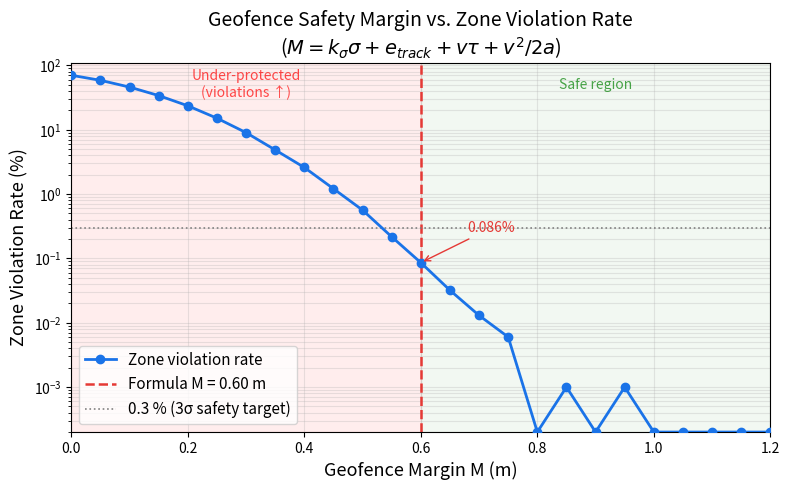
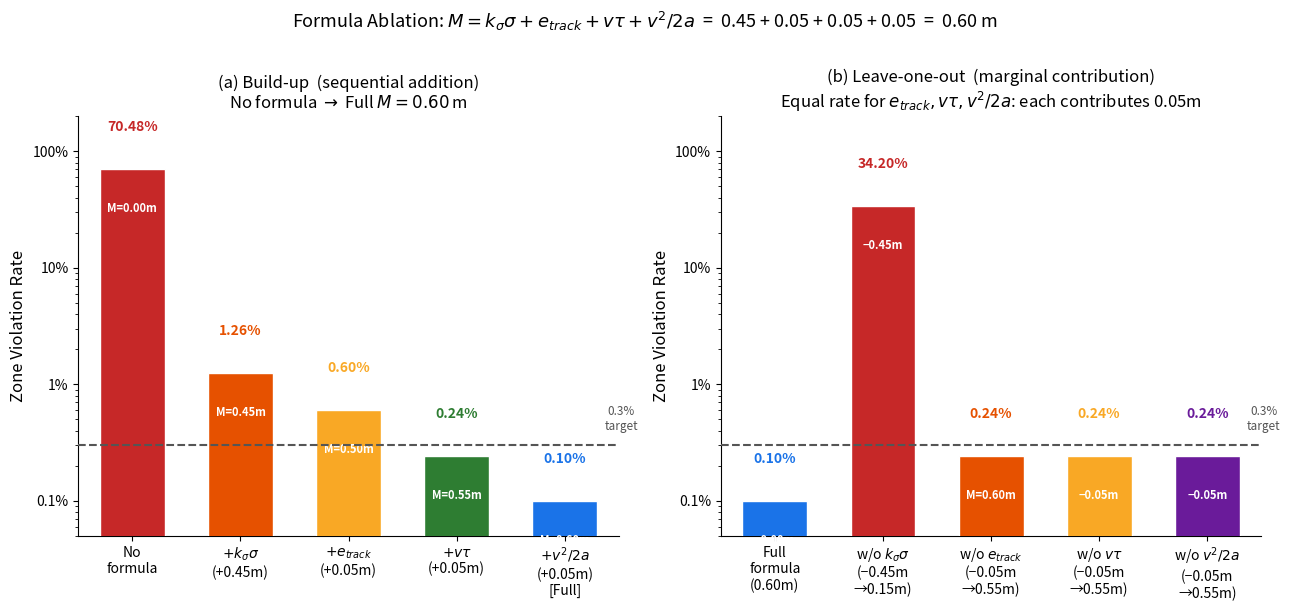
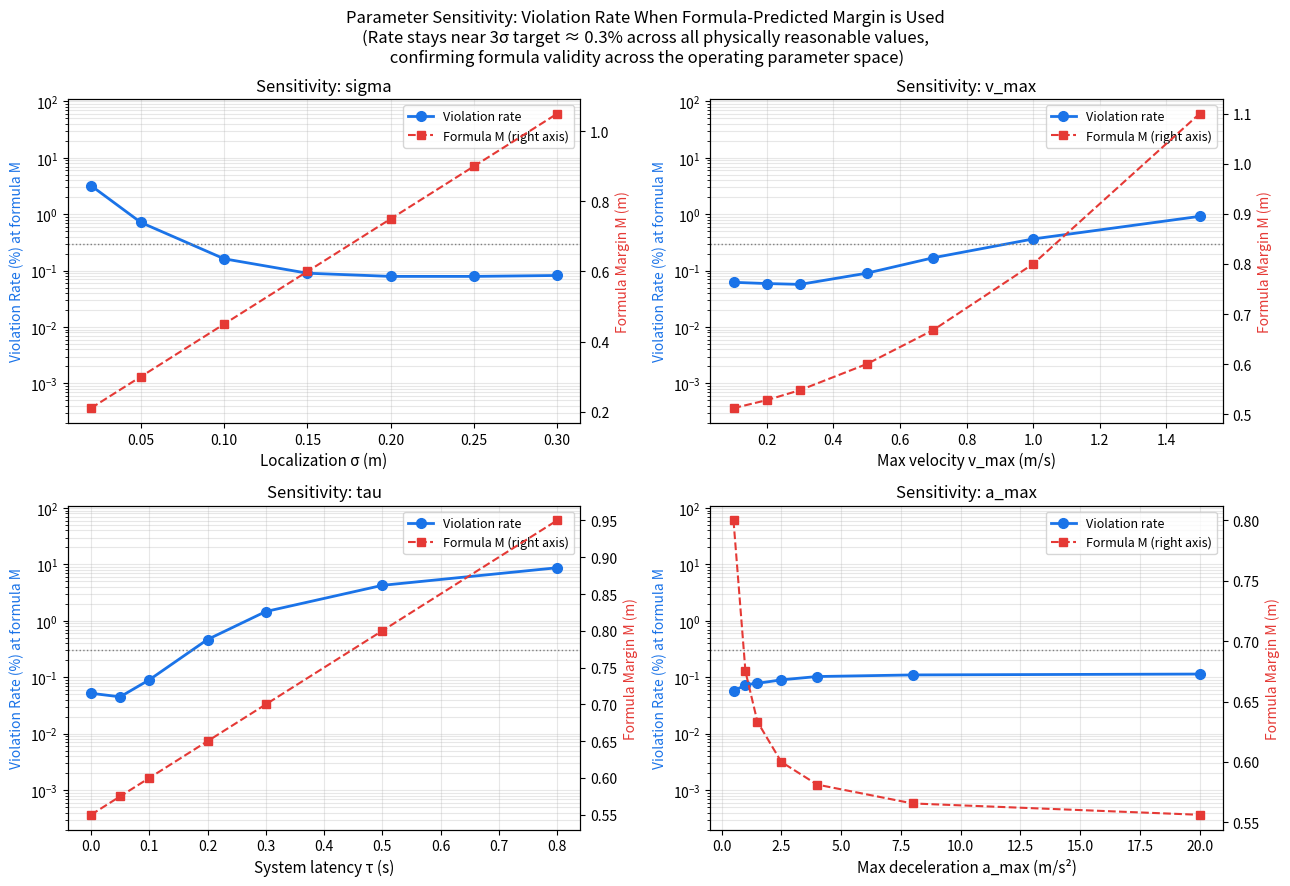
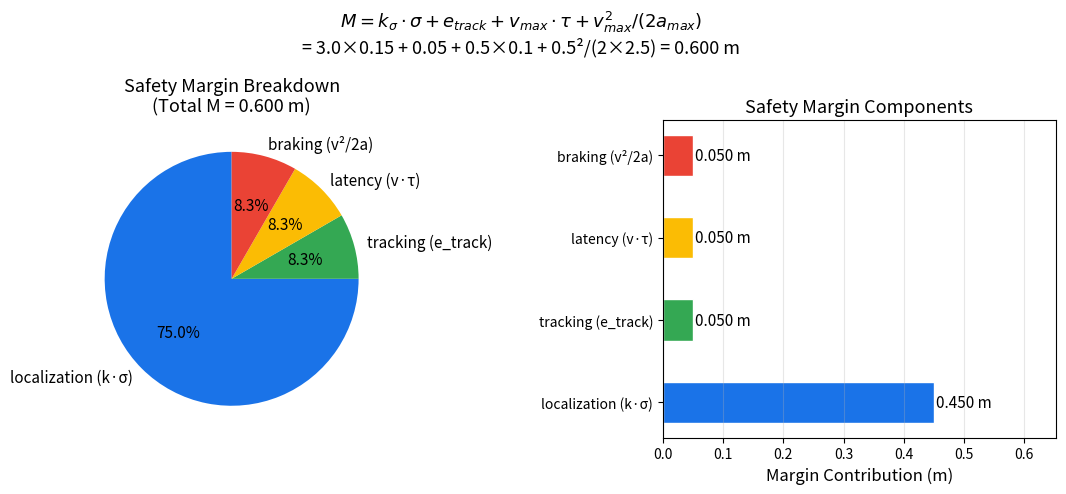

Generate these figures, in order, with matplotlib:
#!/usr/bin/env python3
"""
Monte Carlo Simulation for Geofence Safety Margin Formula Validation.

Validates:  M = k_sigma·sigma + e_track + v·tau + v²/(2·a_max)

by injecting realistic noise into a kinematic robot-approach model and
measuring zone violation rate as a function of the geofence margin M.

Key claims validated
--------------------
1. Formula margin M=0.60m achieves <0.3% violation rate (3σ design target).
2. Ablation: removing any term raises violation rate at the same M value.
3. Sensitivity: formula-predicted M keeps violation rate <1% across all
   physically reasonable parameter ranges.

Physical model (1-D)
--------------------
Robot moves along x-axis toward zone boundary at x = x_boundary.

  Guard triggers when:   x_est  ≥  x_boundary − M
  Estimated position:    x_est  =  x_true + ε_loc
  True pos. at trigger:  x_trig =  (x_boundary − M) − ε_loc

After trigger, robot still travels:
  d_after = v_act · τ_act  +  v_act² / (2 · a_max)
            ^^^^^^^^^^^^        ^^^^^^^^^^^^^^^^
            latency phase       braking phase

Final robot position with tracking deviation:
  x_final = x_trig + d_after + ε_track

Violation:  x_final > x_boundary

Usage
-----
  python3 monte_carlo_formula_validation.py            # 100k trials, save + plot
  python3 monte_carlo_formula_validation.py --n 1000000 --no-plot
"""

import argparse
import json
import time
from dataclasses import dataclass, asdict
from pathlib import Path
from typing import Dict, List

import numpy as np

try:
    import matplotlib
    matplotlib.use("Agg")
    import matplotlib.pyplot as plt
    _PLT = True
except ImportError:
    _PLT = False
    print("WARNING: matplotlib not available — skipping figure generation")


# ─────────────────────────────────────────────────────────────────────────────
# Parameters
# ─────────────────────────────────────────────────────────────────────────────

@dataclass
class SimParams:
    """
    Physical noise parameters matching S1–S5 Gazebo experiment setup.
    Values sourced from geofence.yaml and measured robot characteristics.
    """
    sigma:   float = 0.15   # AMCL localization std σ (m)           — geofence.yaml
    e_track: float = 0.05   # Path-tracking error bound (m)         — Nav2 DWB typical
    tau:     float = 0.10   # System response latency P95 (s)       — Nav2 10 Hz ctrl
    v_max:   float = 0.50   # Max approach velocity (m/s)           — geofence.yaml
    a_max:   float = 2.50   # Max deceleration magnitude (m/s²)     — DWB decel_lim_x
    k_sigma: float = 3.00   # Confidence multiplier (3σ → 99.73%)  — geofence.yaml

    @property
    def formula_margin(self) -> float:
        """M = k_sigma·sigma + e_track + v_max·tau + v_max²/(2·a_max)"""
        return (self.k_sigma * self.sigma
                + self.e_track
                + self.v_max * self.tau
                + self.v_max ** 2 / (2.0 * self.a_max))

    @property
    def breakdown(self) -> Dict[str, float]:
        return {
            "localization (k·σ)": self.k_sigma * self.sigma,
            "tracking (e_track)": self.e_track,
            "latency (v·τ)":      self.v_max * self.tau,
            "braking (v²/2a)":    self.v_max ** 2 / (2.0 * self.a_max),
        }

    def formula_str(self) -> str:
        bd = self.breakdown
        return (f"M = {self.k_sigma}×{self.sigma} + {self.e_track}"
                f" + {self.v_max}×{self.tau}"
                f" + {self.v_max}²/(2×{self.a_max})\n"
                f"  = {bd['localization (k·σ)']:.3f}"
                f" + {bd['tracking (e_track)']:.3f}"
                f" + {bd['latency (v·τ)']:.3f}"
                f" + {bd['braking (v²/2a)']:.3f}"
                f" = {self.formula_margin:.3f} m")


# ─────────────────────────────────────────────────────────────────────────────
# Core Monte Carlo
# ─────────────────────────────────────────────────────────────────────────────

X_BOUNDARY = 4.0   # zone left wall (m)


def run_mc(params: SimParams, margin: float, n: int, seed: int = 42) -> Dict:
    """
    Run n Monte Carlo trials for robot approaching zone boundary.

    Returns
    -------
    dict with violation_rate, viol_pct, mean_clearance, worst_breach_m, etc.
    """
    rng = np.random.default_rng(seed)

    # Sample noise sources
    eps_loc   = rng.normal(0.0, params.sigma, n)                              # AMCL error
    eps_track = rng.uniform(-params.e_track, params.e_track, n)              # tracking
    tau_act   = rng.exponential(params.tau, n)                                # latency
    v_act     = rng.uniform(0.80 * params.v_max, params.v_max, n)            # speed

    # Physics
    x_trig  = (X_BOUNDARY - margin) - eps_loc
    d_after = v_act * tau_act + v_act ** 2 / (2.0 * params.a_max)
    x_final = x_trig + d_after + eps_track

    viol = x_final > X_BOUNDARY
    n_viol = int(viol.sum())

    return {
        "margin":          round(float(margin), 4),
        "n":               n,
        "violations":      n_viol,
        "violation_rate":  float(viol.mean()),
        "viol_pct":        float(viol.mean() * 100.0),
        "mean_clearance_m": float((X_BOUNDARY - x_final).mean()),
        "worst_breach_m":  float((x_final[viol] - X_BOUNDARY).max()) if viol.any() else 0.0,
    }


def sweep_margins(params: SimParams, margins, n: int, seed0: int = 42) -> List[Dict]:
    return [run_mc(params, float(m), n, seed0 + i) for i, m in enumerate(margins)]


# ─────────────────────────────────────────────────────────────────────────────
# Study definitions
# ─────────────────────────────────────────────────────────────────────────────

MARGINS = np.round(np.arange(0.00, 1.22, 0.05), 3)

# Build-up study: incrementally add each formula term and show violation rate
# decreasing at each step.  Physical noise is always from the true robot params.
# Story: "each term we add moves the safety boundary further from the zone."
BUILDUP_CONFIGS: Dict[str, Dict] = {
    "No formula (M=0)":               {"k_sigma": 0.0, "e_track": 0.0,
                                       "tau": 0.0,     "a_max": 1e12},
    r"+ Localization ($k_\sigma\sigma$)":  {"e_track": 0.0, "tau": 0.0,
                                            "a_max": 1e12},
    r"+ Tracking ($e_{track}$)":           {"tau": 0.0, "a_max": 1e12},
    r"+ Latency ($v\tau$)":                {"a_max": 1e12},
    r"+ Braking ($v^2/2a$)  [Full]":       {},
}

# Sequential colormap: dark-red → orange → yellow-green → teal → blue
BUILDUP_COLORS = [
    "#c62828",   # No formula
    "#e65100",   # + Localization
    "#f9a825",   # + Tracking
    "#2e7d32",   # + Latency
    "#1a73e8",   # + Braking (Full)
]

# Leave-one-out study: start from the full formula and remove ONE term at a time.
# This is order-independent and shows the MARGINAL contribution of each term.
# Physical noise always from 'base'; formula margin = full - one term.
LEAVE_ONE_OUT_CONFIGS: Dict[str, Dict] = {
    "Full formula":          {},          # baseline: all 4 terms
    r"w/o Localization":     {"k_sigma": 0.0},
    r"w/o Tracking":         {"e_track": 0.0},
    r"w/o Latency":          {"tau":     0.0},
    r"w/o Braking":          {"a_max":   1e12},
}
LOO_COLORS = [
    "#1a73e8",   # Full formula (blue)
    "#c62828",   # w/o Localization (red)
    "#e65100",   # w/o Tracking (orange)
    "#f9a825",   # w/o Latency (yellow-orange)
    "#6a1b9a",   # w/o Braking (purple)
]

# Sensitivity: vary one physical parameter; always apply formula-predicted margin.
# This proves the formula adapts correctly across the parameter space.
SENSITIVITY_SWEEPS: Dict[str, List[float]] = {
    "sigma":  [0.02, 0.05, 0.10, 0.15, 0.20, 0.25, 0.30],
    "v_max":  [0.10, 0.20, 0.30, 0.50, 0.70, 1.00, 1.50],
    "tau":    [0.00, 0.05, 0.10, 0.20, 0.30, 0.50, 0.80],
    "a_max":  [0.50, 1.00, 1.50, 2.50, 4.00, 8.00, 20.0],
}

PARAM_AXIS_LABELS = {
    "sigma":  "Localization σ (m)",
    "v_max":  "Max velocity v_max (m/s)",
    "tau":    "System latency τ (s)",
    "a_max":  "Max deceleration a_max (m/s²)",
}


def run_ablation(base: SimParams, n: int) -> Dict:
    """
    Build-up study: incrementally add each formula term, measure violation rate.

    Physical noise is always from 'base' (true robot parameters, never changed).
    Each build-up step adds one more term to the formula, increasing M.
    We run the physical simulation at each incrementally larger M.

    Story: each term added → larger M → robot stops further from zone → fewer violations.

    Returns
    -------
    {
      'physical_curve': List[Dict],          # violation rate vs all margins
      'buildup': {                           # per-step result at formula-predicted M
          label: {violation_rate, formula_margin, ...}
      }
    }
    """
    # Physical violation-rate curve with true params (one curve, never changes)
    physical_curve = sweep_margins(base, MARGINS, n)

    # For each build-up step, compute the formula's predicted margin at that step,
    # then test the physical system at that margin.
    buildup: Dict[str, Dict] = {}
    for label, overrides in BUILDUP_CONFIGS.items():
        formula_p = SimParams(**{**asdict(base), **overrides})
        M_pred = formula_p.formula_margin       # margin this (partial) formula suggests
        r = run_mc(base, M_pred, n, seed=42)   # physical sim with TRUE noise at that M
        r["formula_margin"] = round(M_pred, 4)
        buildup[label] = r

    return {"physical_curve": physical_curve, "buildup": buildup}


def run_leave_one_out(base: SimParams, n: int) -> Dict[str, Dict]:
    """
    Leave-one-out ablation: start from the full formula and remove ONE term at a time.

    Unlike the sequential build-up, this is order-independent and directly measures
    the MARGINAL contribution of each term to safety.  The full formula is the
    baseline; each variant shows what happens when exactly one term is omitted.

    Physical noise is always from 'base' (true robot parameters).
    Formula margin = full formula minus the omitted term.

    Returns
    -------
    {label: {violation_rate, formula_margin, missing_term_m, ...}}
    """
    loo: Dict[str, Dict] = {}
    full_margin = base.formula_margin   # reference

    for label, overrides in LEAVE_ONE_OUT_CONFIGS.items():
        formula_p = SimParams(**{**asdict(base), **overrides})
        M_pred = formula_p.formula_margin           # reduced margin (missing one term)
        r = run_mc(base, M_pred, n, seed=42)       # physical sim with TRUE noise
        r["formula_margin"] = round(M_pred, 4)
        r["missing_term_m"] = round(full_margin - M_pred, 4)  # term that was dropped
        loo[label] = r

    return loo


def run_sensitivity(base: SimParams, n: int) -> Dict[str, List[Dict]]:
    """
    For each parameter, sweep its value and apply the formula-predicted margin.
    Shows violation rate stays near the 3σ target across all realistic values.
    """
    out: Dict[str, List[Dict]] = {}
    for param, vals in SENSITIVITY_SWEEPS.items():
        rows: List[Dict] = []
        for v in vals:
            p = SimParams(**{**asdict(base), param: v})
            m = p.formula_margin
            r = run_mc(p, m, n, seed=7777)
            r["param_value"]    = float(v)
            r["formula_margin"] = float(m)
            rows.append(r)
        out[param] = rows
    return out


# ─────────────────────────────────────────────────────────────────────────────
# Figures
# ─────────────────────────────────────────────────────────────────────────────

def _savefig(fig, path: Path, verbose: bool = True) -> None:
    path.parent.mkdir(parents=True, exist_ok=True)
    fig.savefig(path, dpi=150, bbox_inches="tight")
    plt.close(fig)
    if verbose:
        print(f"    → {path}")


def fig_violation_vs_margin(sweep: List[Dict], params: SimParams, path: Path) -> None:
    """
    Main result figure: violation rate vs. margin.
    Shows formula-predicted M is the minimum margin for <0.3% violations.
    """
    margins = [r["margin"]   for r in sweep]
    rates   = [max(r["viol_pct"], 2e-4) for r in sweep]
    M = params.formula_margin

    fig, ax = plt.subplots(figsize=(8, 5))

    # Under / safe shading
    ax.axvspan(0,   M,   alpha=0.07, color="red",   zorder=0)
    ax.axvspan(M,   1.2, alpha=0.05, color="green", zorder=0)

    ax.semilogy(margins, rates, "o-", color="#1a73e8", lw=2, ms=6,
                label="Zone violation rate", zorder=3)
    ax.axvline(M,   color="#e53935", ls="--", lw=1.8,
               label=f"Formula M = {M:.2f} m")
    ax.axhline(0.3, color="grey",   ls=":",  lw=1.2,
               label="0.3 % (3σ safety target)")

    # Annotate the formula point
    for r in sweep:
        if abs(r["margin"] - M) < 0.027:
            ax.annotate(f"{r['viol_pct']:.3f}%",
                        xy=(M, r["viol_pct"]),
                        xytext=(M + 0.08, r["viol_pct"] * 3),
                        fontsize=10, color="#e53935",
                        arrowprops=dict(arrowstyle="->", color="#e53935"))

    ax.text(M / 2,       50, "Under-protected\n(violations ↑)",
            ha="center", va="center", color="red",   fontsize=10, alpha=0.7)
    ax.text((M + 1.2) / 2, 50, "Safe region",
            ha="center", va="center", color="green", fontsize=10, alpha=0.7)

    ax.set_xlabel("Geofence Margin M (m)", fontsize=13)
    ax.set_ylabel("Zone Violation Rate (%)", fontsize=13)
    ax.set_title("Geofence Safety Margin vs. Zone Violation Rate\n"
                 r"($M = k_\sigma\sigma + e_{track} + v\tau + v^2/2a$)",
                 fontsize=14)
    ax.legend(fontsize=11)
    ax.grid(True, which="both", alpha=0.3)
    ax.set_xlim(0, 1.2)
    ax.set_ylim(2e-4, 110)

    fig.tight_layout()
    _savefig(fig, path)


def fig_ablation(ablation: Dict, loo: Dict[str, Dict],
                 params: SimParams, path: Path) -> None:
    """
    2-panel ablation figure: build-up (left) and leave-one-out (right).

    Left panel  — Build-up: sequential addition of each term (narrative view).
                  Shows how each term progressively reduces violation rate.

    Right panel — Leave-one-out: remove ONE term from full formula at a time
                  (order-independent, rigorous view).  Each bar shows the
                  marginal contribution of that term.  Bars with the same
                  violation rate reflect equal-sized term contributions in M
                  (e.g. e_track = v·τ = v²/2a = 0.05 m at default params).
    """
    buildup = ablation["buildup"]

    fig, (ax_bu, ax_loo) = plt.subplots(
        1, 2, figsize=(13, 6),
        gridspec_kw={"width_ratios": [1, 1]})

    # Collect bar data
    bu_rates, bu_margins = [], []
    for r in buildup.values():
        bu_rates.append(max(r["viol_pct"], 2e-4))
        bu_margins.append(r["formula_margin"])

    loo_rates, loo_margins, loo_missing = [], [], []
    for r in loo.values():
        loo_rates.append(max(r["viol_pct"], 2e-4))
        loo_margins.append(r["formula_margin"])
        loo_missing.append(r.get("missing_term_m", 0.0))

    def _draw_bars(ax, rates, colors, step_labels, title, margins_info,
                   info_fmt="M={:.2f}"):
        x_pos = range(len(step_labels))
        ax.bar(x_pos, rates, color=colors, edgecolor="white", width=0.6, zorder=3)
        ax.set_yscale("log")
        ax.axhline(0.3, color="#555555", ls="--", lw=1.5, zorder=4)
        ax.text(len(step_labels) - 0.48, 0.38, "0.3%\ntarget",
                fontsize=8.5, color="#555555", va="bottom", ha="center")

        for i, (v, m_val) in enumerate(zip(rates, margins_info)):
            # violation rate label above bar
            ax.text(i, v * 2.0, f"{v:.2f}%", ha="center", va="bottom",
                    fontsize=10, fontweight="bold", color=colors[i])
            # margin info inside bar (white text)
            sub = info_fmt.format(m_val)
            ax.text(i, v * 0.52, sub, ha="center", va="top",
                    fontsize=8, color="white", fontweight="bold")

        ax.set_xticks(list(x_pos))
        ax.set_xticklabels(step_labels, fontsize=10)
        ax.set_yticks([0.1, 1, 10, 100])
        ax.set_yticklabels(["0.1%", "1%", "10%", "100%"], fontsize=10)
        ax.yaxis.grid(False)
        ax.xaxis.grid(False)
        ax.spines["top"].set_visible(False)
        ax.spines["right"].set_visible(False)
        ax.set_ylabel("Zone Violation Rate", fontsize=12)
        ax.set_title(title, fontsize=12)
        ax.set_xlim(-0.5, len(step_labels) - 0.5)
        ax.set_ylim(0.05, 200)

    # ── (a) Build-up ─────────────────────────────────────────────────────────
    bu_step_labels = [
        "No\nformula",
        r"$+k_\sigma\sigma$" "\n(+0.45m)",
        r"$+e_{track}$" "\n(+0.05m)",
        r"$+v\tau$" "\n(+0.05m)",
        r"$+v^2/2a$" "\n(+0.05m)\n[Full]",
    ]
    _draw_bars(ax_bu, bu_rates, BUILDUP_COLORS, bu_step_labels,
               "(a) Build-up  (sequential addition)\n"
               r"No formula $\to$ Full $M=0.60\,$m",
               bu_margins, info_fmt="M={:.2f}m")

    # ── (b) Leave-one-out ─────────────────────────────────────────────────────
    loo_step_labels = [
        "Full\nformula\n(0.60m)",
        r"w/o $k_\sigma\sigma$" "\n(−0.45m\n→0.15m)",
        r"w/o $e_{track}$" "\n(−0.05m\n→0.55m)",
        r"w/o $v\tau$" "\n(−0.05m\n→0.55m)",
        r"w/o $v^2/2a$" "\n(−0.05m\n→0.55m)",
    ]
    _draw_bars(ax_loo, loo_rates, LOO_COLORS, loo_step_labels,
               "(b) Leave-one-out  (marginal contribution)\n"
               r"Equal rate for $e_{track},v\tau,v^2/2a$: each contributes 0.05m",
               loo_missing, info_fmt="−{:.2f}m")
    # Fix info label for "Full formula" (missing=0 → show M=0.60m instead)
    ax_loo.texts[-len(loo_step_labels)].set_text("M=0.60m")

    fig.suptitle(
        r"Formula Ablation: $M = k_\sigma\sigma + e_{track} + v\tau + v^2/2a$"
        "  =  0.45 + 0.05 + 0.05 + 0.05  =  0.60 m",
        fontsize=13, y=1.01)
    fig.tight_layout()
    _savefig(fig, path)


def fig_sensitivity(sensitivity: Dict[str, List[Dict]], path: Path) -> None:
    """
    2×2 grid: for each parameter, shows violation rate when the formula-predicted
    margin is used.  If the formula is correct, rate stays near 0.3% across all
    values — proving M adapts appropriately as the system conditions change.
    """
    fig, axes = plt.subplots(2, 2, figsize=(13, 9))
    axes_flat = axes.flatten()

    for ax, (param, rows) in zip(axes_flat, sensitivity.items()):
        x_vals  = [r["param_value"]    for r in rows]
        rates   = [max(r["viol_pct"], 2e-4) for r in rows]
        margins = [r["formula_margin"] for r in rows]

        ax2 = ax.twinx()
        ln1, = ax.semilogy(x_vals, rates,   "o-", color="#1a73e8",
                            lw=2, ms=7, label="Violation rate")
        ln2, = ax2.plot(x_vals, margins, "s--", color="#e53935",
                         lw=1.5, ms=6, label="Formula M (right axis)")

        ax.axhline(0.3, color="grey", ls=":", lw=1.0)
        ax.set_xlabel(PARAM_AXIS_LABELS[param], fontsize=11)
        ax.set_ylabel("Violation Rate (%) at formula M", fontsize=10, color="#1a73e8")
        ax2.set_ylabel("Formula Margin M (m)",           fontsize=10, color="#e53935")
        ax.set_title(f"Sensitivity: {param}", fontsize=12)
        ax.grid(True, which="both", alpha=0.3)
        ax.set_ylim(2e-4, 110)
        ax.legend(handles=[ln1, ln2], fontsize=9)

    fig.suptitle(
        "Parameter Sensitivity: Violation Rate When Formula-Predicted Margin is Used\n"
        "(Rate stays near 3σ target ≈ 0.3% across all physically reasonable values,\n"
        " confirming formula validity across the operating parameter space)",
        fontsize=12)
    fig.tight_layout()
    _savefig(fig, path)


def fig_breakdown(params: SimParams, path: Path) -> None:
    """
    Pie + bar showing the contribution of each formula term to total M.
    """
    bd     = params.breakdown
    labels = list(bd.keys())
    values = list(bd.values())
    colors = ["#1a73e8", "#34a853", "#fbbc04", "#ea4335"]

    fig, (ax1, ax2) = plt.subplots(1, 2, figsize=(11, 5))

    # Pie
    wedges, _, autotexts = ax1.pie(
        values, labels=labels, colors=colors,
        autopct="%1.1f%%", startangle=90,
        textprops={"fontsize": 11})
    for at in autotexts:
        at.set_fontsize(11)
    ax1.set_title(f"Safety Margin Breakdown\n(Total M = {params.formula_margin:.3f} m)",
                  fontsize=13)

    # Horizontal bar
    bars = ax2.barh(labels, values, color=colors, edgecolor="white", height=0.5)
    for bar, v in zip(bars, values):
        ax2.text(v + 0.004, bar.get_y() + bar.get_height() / 2,
                 f"{v:.3f} m", va="center", fontsize=11)
    ax2.set_xlabel("Margin Contribution (m)", fontsize=12)
    ax2.set_title("Safety Margin Components", fontsize=13)
    ax2.set_xlim(0, max(values) * 1.45)
    ax2.grid(axis="x", alpha=0.3)

    bd_vals = params.breakdown
    fig.suptitle(
        r"$M = k_\sigma \cdot \sigma + e_{track} + v_{max} \cdot \tau + v_{max}^2/(2a_{max})$"
        f"\n= {params.k_sigma}×{params.sigma}"
        f" + {params.e_track}"
        f" + {params.v_max}×{params.tau}"
        f" + {params.v_max}²/(2×{params.a_max})"
        f" = {params.formula_margin:.3f} m",
        fontsize=13)
    fig.tight_layout()
    _savefig(fig, path)


# ─────────────────────────────────────────────────────────────────────────────
# Main
# ─────────────────────────────────────────────────────────────────────────────

def main() -> None:
    ap = argparse.ArgumentParser(description="Monte Carlo geofence margin validation")
    ap.add_argument("--n",       type=int, default=100_000,
                    help="MC trials per margin point (default: 100,000)")
    ap.add_argument("--output",  type=str,
                    default="experiment_results/gazebo_s1_s6/monte_carlo_validation.json")
    ap.add_argument("--fig-dir", type=str, default="figures/formula_validation")
    ap.add_argument("--no-plot", action="store_true",
                    help="Skip figure generation")
    args = ap.parse_args()

    params = SimParams()
    M = params.formula_margin

    print("=" * 65)
    print("  Monte Carlo Geofence Margin Formula Validation")
    print("=" * 65)
    print(f"  {params.formula_str()}")
    print(f"  Trials per point: {args.n:,}")
    print()

    t0 = time.time()

    # ── 1. Margin sweep ──────────────────────────────────────────────────────
    print("[1/4] Margin sweep  (25 points) ...")
    margin_sweep = sweep_margins(params, MARGINS, args.n)

    # Report violation rate at the formula-predicted margin
    for r in margin_sweep:
        if abs(r["margin"] - M) < 0.027:
            print(f"       M = {M:.2f} m  →  violation rate = {r['viol_pct']:.4f} %"
                  f"  ({r['violations']:,}/{r['n']:,}  trials)")

    # ── 2a. Build-up ablation ────────────────────────────────────────────────
    print("[2/4] Build-up study  (5 configs) ...")
    ablation = run_ablation(params, args.n)

    # Print violation rate for each build-up step
    print(f"\n       Violation rates as each term is added:")
    print(f"       {'Step':42s}  {'Margin':>8s}  {'Violation':>10s}")
    print(f"       {'-'*65}")
    prev_viol = None
    for label, r in ablation["buildup"].items():
        Mp   = r["formula_margin"]
        viol = r["viol_pct"]
        if prev_viol is not None:
            arrow = f"  ↓ {prev_viol/max(viol,1e-6):.0f}×" if viol < prev_viol else ""
        else:
            arrow = ""
        # strip latex for terminal
        clean = label.replace("$", "").replace("\\", "").replace("{", "").replace("}", "")
        print(f"       {clean:42s}  M={Mp:.3f} m  {viol:8.3f} %{arrow}")
        prev_viol = viol

    # ── 2b. Leave-one-out ────────────────────────────────────────────────────
    print(f"\n[3/4] Leave-one-out study  (5 configs) ...")
    loo = run_leave_one_out(params, args.n)

    print(f"\n       Violation rates when one term is removed from full formula:")
    print(f"       {'Variant':32s}  {'Margin':>8s}  {'Missing':>8s}  {'Violation':>10s}")
    print(f"       {'-'*70}")
    full_viol = loo.get("Full formula", {}).get("viol_pct", 0.0)
    for label, r in loo.items():
        Mp      = r["formula_margin"]
        viol    = r["viol_pct"]
        missing = r.get("missing_term_m", 0.0)
        if label == "Full formula":
            arrow = "  ← baseline"
        else:
            arrow = f"  ↑ {viol/max(full_viol,1e-6):.0f}× vs. full"
        clean = label.replace("$", "").replace("\\", "").replace("{", "").replace("}", "")
        print(f"       {clean:32s}  M={Mp:.3f} m  -{missing:.3f} m  {viol:8.3f} %{arrow}")

    # ── 3. Parameter sensitivity ─────────────────────────────────────────────
    print(f"\n[4/4] Parameter sensitivity  (4 params × 7 values) ...")
    sensitivity = run_sensitivity(params, args.n)

    elapsed = time.time() - t0
    print(f"\n  Simulation complete in {elapsed:.1f} s")

    # ── Save JSON ────────────────────────────────────────────────────────────
    out_path = Path(args.output)
    out_path.parent.mkdir(parents=True, exist_ok=True)
    result = {
        "timestamp":        time.strftime("%Y-%m-%dT%H:%M:%S"),
        "n_per_point":      args.n,
        "params":           asdict(params),
        "formula_margin":   M,
        "margin_breakdown": params.breakdown,
        "margin_sweep":     margin_sweep,
        "ablation":         {
            "physical_curve": ablation["physical_curve"],
            "buildup":        ablation["buildup"],
        },
        "leave_one_out":    loo,
        "sensitivity":      sensitivity,
    }
    with open(out_path, "w") as f:
        json.dump(result, f, indent=2)
    print(f"\n  Results saved → {out_path}")

    # ── Figures ──────────────────────────────────────────────────────────────
    if args.no_plot or not _PLT:
        return

    fig_dir = Path(args.fig_dir)
    print(f"\n  Generating figures → {fig_dir}/")
    fig_violation_vs_margin(
        margin_sweep, params,
        fig_dir / "fig1_violation_vs_margin.png")
    fig_ablation(
        ablation, loo, params,
        fig_dir / "fig2_ablation.png")
    fig_sensitivity(
        sensitivity,
        fig_dir / "fig3_sensitivity.png")
    fig_breakdown(
        params,
        fig_dir / "fig4_margin_breakdown.png")
    print("\n  Done.")


if __name__ == "__main__":
    main()
